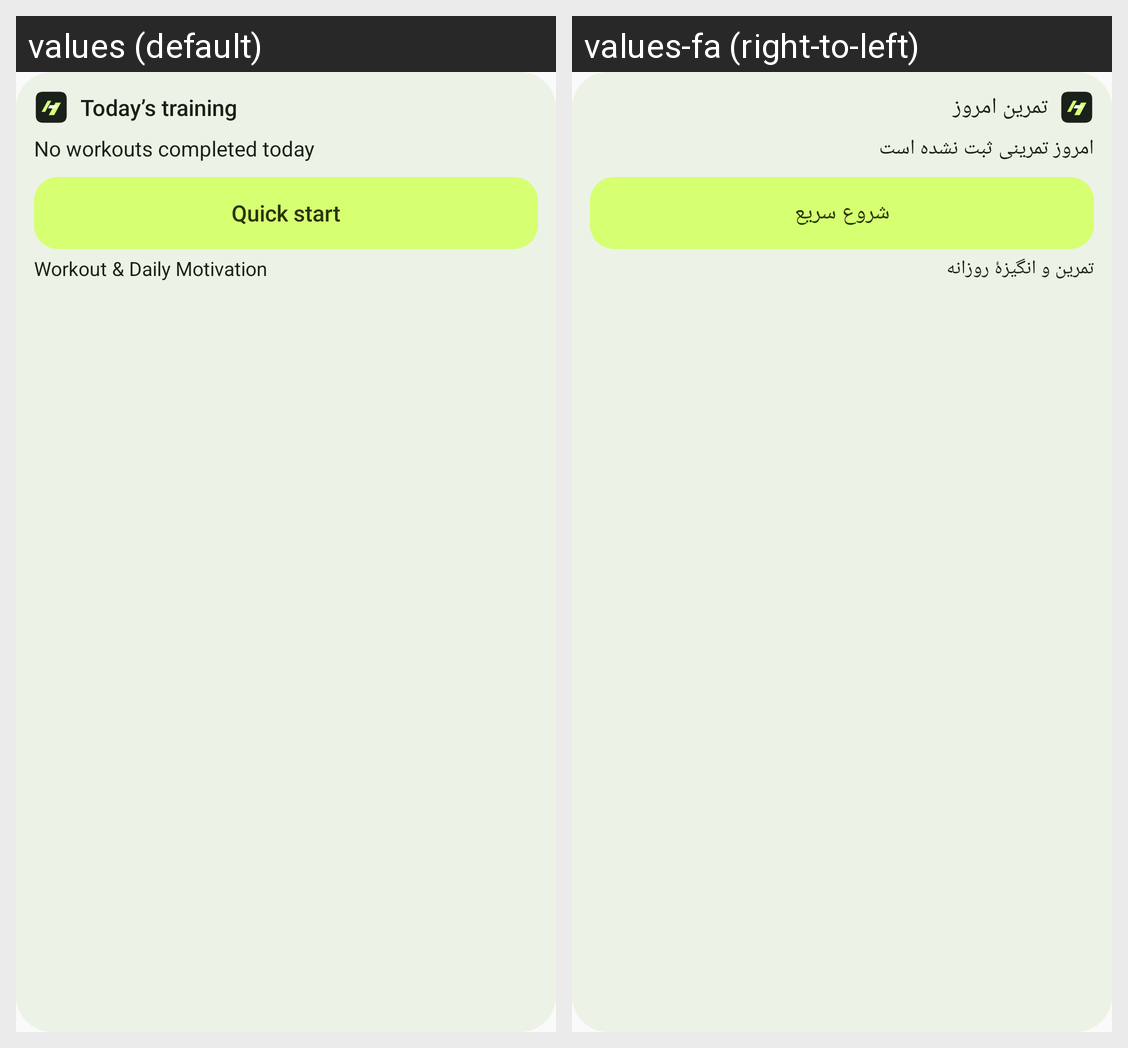

The Android screen above is rendered under two locales of the same app. Produce the string resources it draws, with the default and per-locale values.
Android screen res/layout/fitness_widget_motivation.xml rendered under 2 locales, left to right: values (default), values-fa (right-to-left). Device: Nexus 5 (rendered at 1080×1920; each locale shown at half size, 540×960, under a caption strip naming it); theme Theme.AIFitnessCoach.
Strings drawn on this screen, with the default value and each locale's value (text and hints the layout hard-codes, and strings that could not be matched under every locale, appear in the picture but are not listed):

widget_today
  values: Today’s training
  values-fa: تمرین امروز

widget_empty
  values: No workouts completed today
  values-fa: امروز تمرینی ثبت نشده است

widget_start
  values: Quick start
  values-fa: شروع سریع

widget_motivation_label
  values: Workout & Daily Motivation
  values-fa: تمرین و انگیزهٔ روزانه
